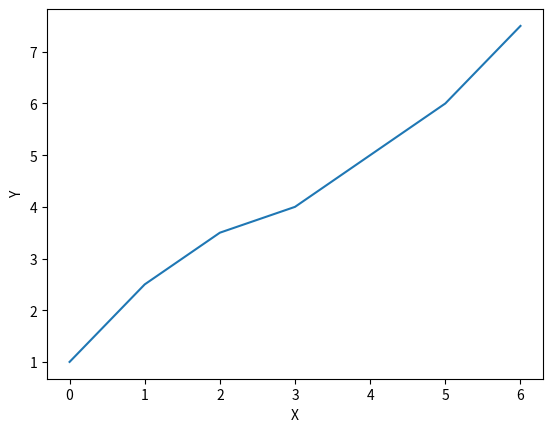

Recreate this plot in Python.
import matplotlib.pyplot as plt
plt.plot([1,2.5,3.5,4,5,6,7.5])
plt.ylabel('Y')
plt.xlabel('X')
plt.show()
